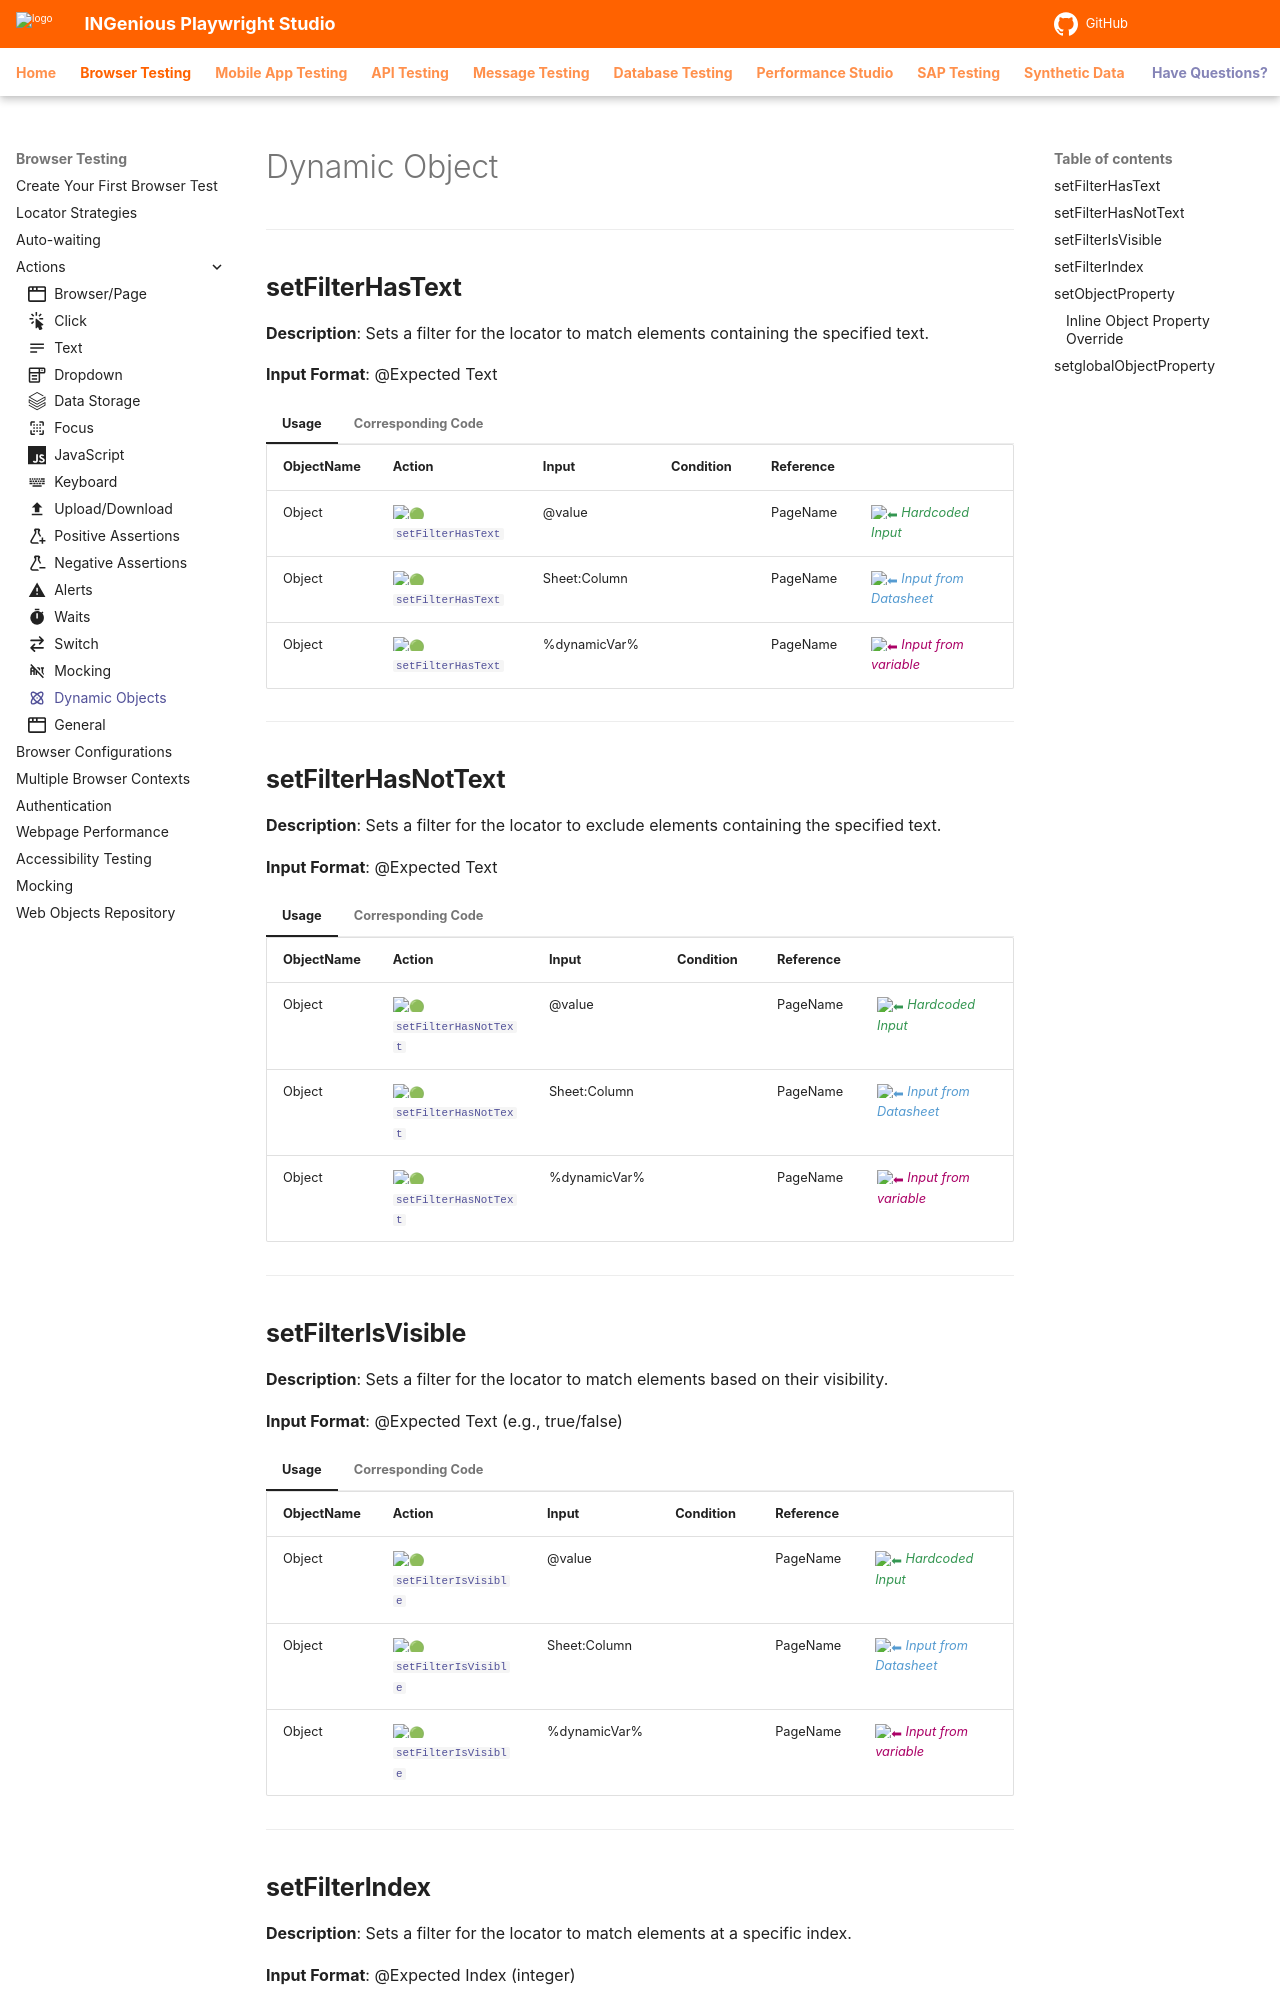

repository: ing-bank/ingenious-doc · page: browsertesting/playwrightActions/dynamicObject/index.html · generator: mkdocs

---
icon: material/atom
---

# Dynamic Object

----------------------------------
## **setFilterHasText**

**Description**: Sets a filter for the locator to match elements containing the specified text.

**Input Format**: @Expected Text

=== "Usage"

    | ObjectName | Action                        | Input         | Condition | Reference |  |
    |------------|-------------------------------|---------------|-----------|-----------|--|
    | Object     |:green_circle: [`setFilterHasText`](#)   | @value       |           | PageName  | <span style="color:#349651">:arrow_left:   *Hardcoded Input*</span> 
    | Object     |:green_circle: [`setFilterHasText`](#)   | Sheet:Column |           | PageName  | <span style="color:#559BD1">:arrow_left:   *Input from Datasheet*</span>
    | Object     |:green_circle: [`setFilterHasText`](#)   | %dynamicVar% |           | PageName  | <span style="color:#AB0066">:arrow_left:   *Input from variable*</span>

=== "Corresponding Code"

    ```java
    @Action(object = ObjectType.PLAYWRIGHT, desc = "Set filter `Has Text` for the locator", input = InputType.YES, condition = InputType.NO)
    public void setFilterHasText() {
        if (!Data.isEmpty()) {
            AutomationObject.locatorFiltersMap.computeIfAbsent(Reference+ObjectName, k -> new ArrayList<>()).add("setHasText: "+ Data);
            String text = String.format("Setting Filter 'Has Text' with '%s' for Object [%s - %s]",
                    Data, Reference, ObjectName);
            Report.updateTestLog(Action, text, Status.DONE);
        } else {
            Report.updateTestLog(Action, "Input should not be empty", Status.FAILNS);
        }
    }
    ```

----------------------------------

## **setFilterHasNotText**

**Description**: Sets a filter for the locator to exclude elements containing the specified text.

**Input Format**: @Expected Text

=== "Usage"

    | ObjectName | Action                             | Input         | Condition | Reference |  |
    |------------|------------------------------------|---------------|-----------|-----------|--|
    | Object     |:green_circle: [`setFilterHasNotText`](#)   | @value       |           | PageName  | <span style="color:#349651">:arrow_left:   *Hardcoded Input*</span>
    | Object     |:green_circle: [`setFilterHasNotText`](#)   | Sheet:Column |           | PageName  | <span style="color:#559BD1">:arrow_left:   *Input from Datasheet*</span>
    | Object     |:green_circle: [`setFilterHasNotText`](#)   | %dynamicVar% |           | PageName  | <span style="color:#AB0066">:arrow_left:   *Input from variable*</span>

=== "Corresponding Code"

    ```java
    @Action(object = ObjectType.PLAYWRIGHT, desc = "Set filter `Has Not Text` for the locator", input = InputType.YES, condition = InputType.NO)
    public void setFilterHasNotText() {
        if (!Data.isEmpty()) {
            AutomationObject.locatorFiltersMap.computeIfAbsent(Reference+ObjectName, k -> new ArrayList<>()).add("setHasNotText: "+ Data);
            String text = String.format("Setting Filter 'Has Not Text' with '%s' for Object [%s - %s]",
                    Data, Reference, ObjectName);
            Report.updateTestLog(Action, text, Status.DONE);
        } else {
            Report.updateTestLog(Action, "Input should not be empty", Status.FAILNS);
        }
    }
    ```

----------------------------------

## **setFilterIsVisible**

**Description**: Sets a filter for the locator to match elements based on their visibility.

**Input Format**: @Expected Text (e.g., true/false)

=== "Usage"

    | ObjectName | Action                          | Input         | Condition | Reference |  |
    |------------|---------------------------------|---------------|-----------|-----------|--|
    | Object     |:green_circle: [`setFilterIsVisible`](#)   | @value       |           | PageName  | <span style="color:#349651">:arrow_left:   *Hardcoded Input*</span> 
    | Object     |:green_circle: [`setFilterIsVisible`](#)   | Sheet:Column |           | PageName  | <span style="color:#559BD1">:arrow_left:   *Input from Datasheet*</span>
    | Object     |:green_circle: [`setFilterIsVisible`](#)   | %dynamicVar% |           | PageName  | <span style="color:#AB0066">:arrow_left:   *Input from variable*</span>

=== "Corresponding Code"

    ```java
    @Action(object = ObjectType.PLAYWRIGHT, desc = "Set filter `Visible` for the locator", input = InputType.YES, condition = InputType.NO)
    public void setFilterIsVisible() {
        if (!Data.isEmpty()) {
            AutomationObject.locatorFiltersMap.computeIfAbsent(Reference+ObjectName, k -> new ArrayList<>()).add("setVisible: "+ Data);
            String text = String.format("Setting Filter 'Visible' with '%s' for Object [%s - %s]",
                    Data, Reference, ObjectName);
            Report.updateTestLog(Action, text, Status.DONE);
        } else {
            Report.updateTestLog(Action, "Input should not be empty", Status.FAILNS);
        }
    }
    ```

----------------------------------
